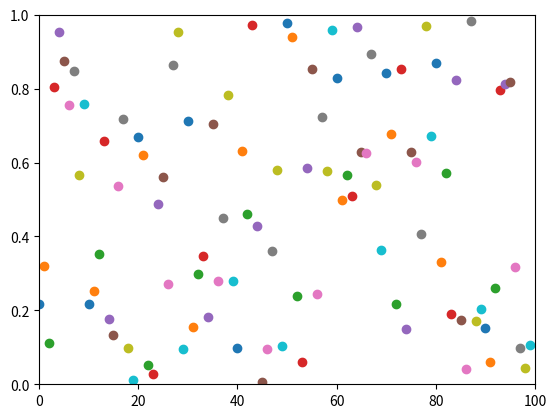

This chart was generated by the following Python code:
import matplotlib.pyplot as plt
import numpy as np
import time

fig=plt.figure()
plt.axis([0,100,0,1])
plt.ion                 #animation


for i in range(100):
    y = np.random.random()
    plt.scatter(i, y)
    plt.draw()
    time.sleep(0.05)

plt.show()
